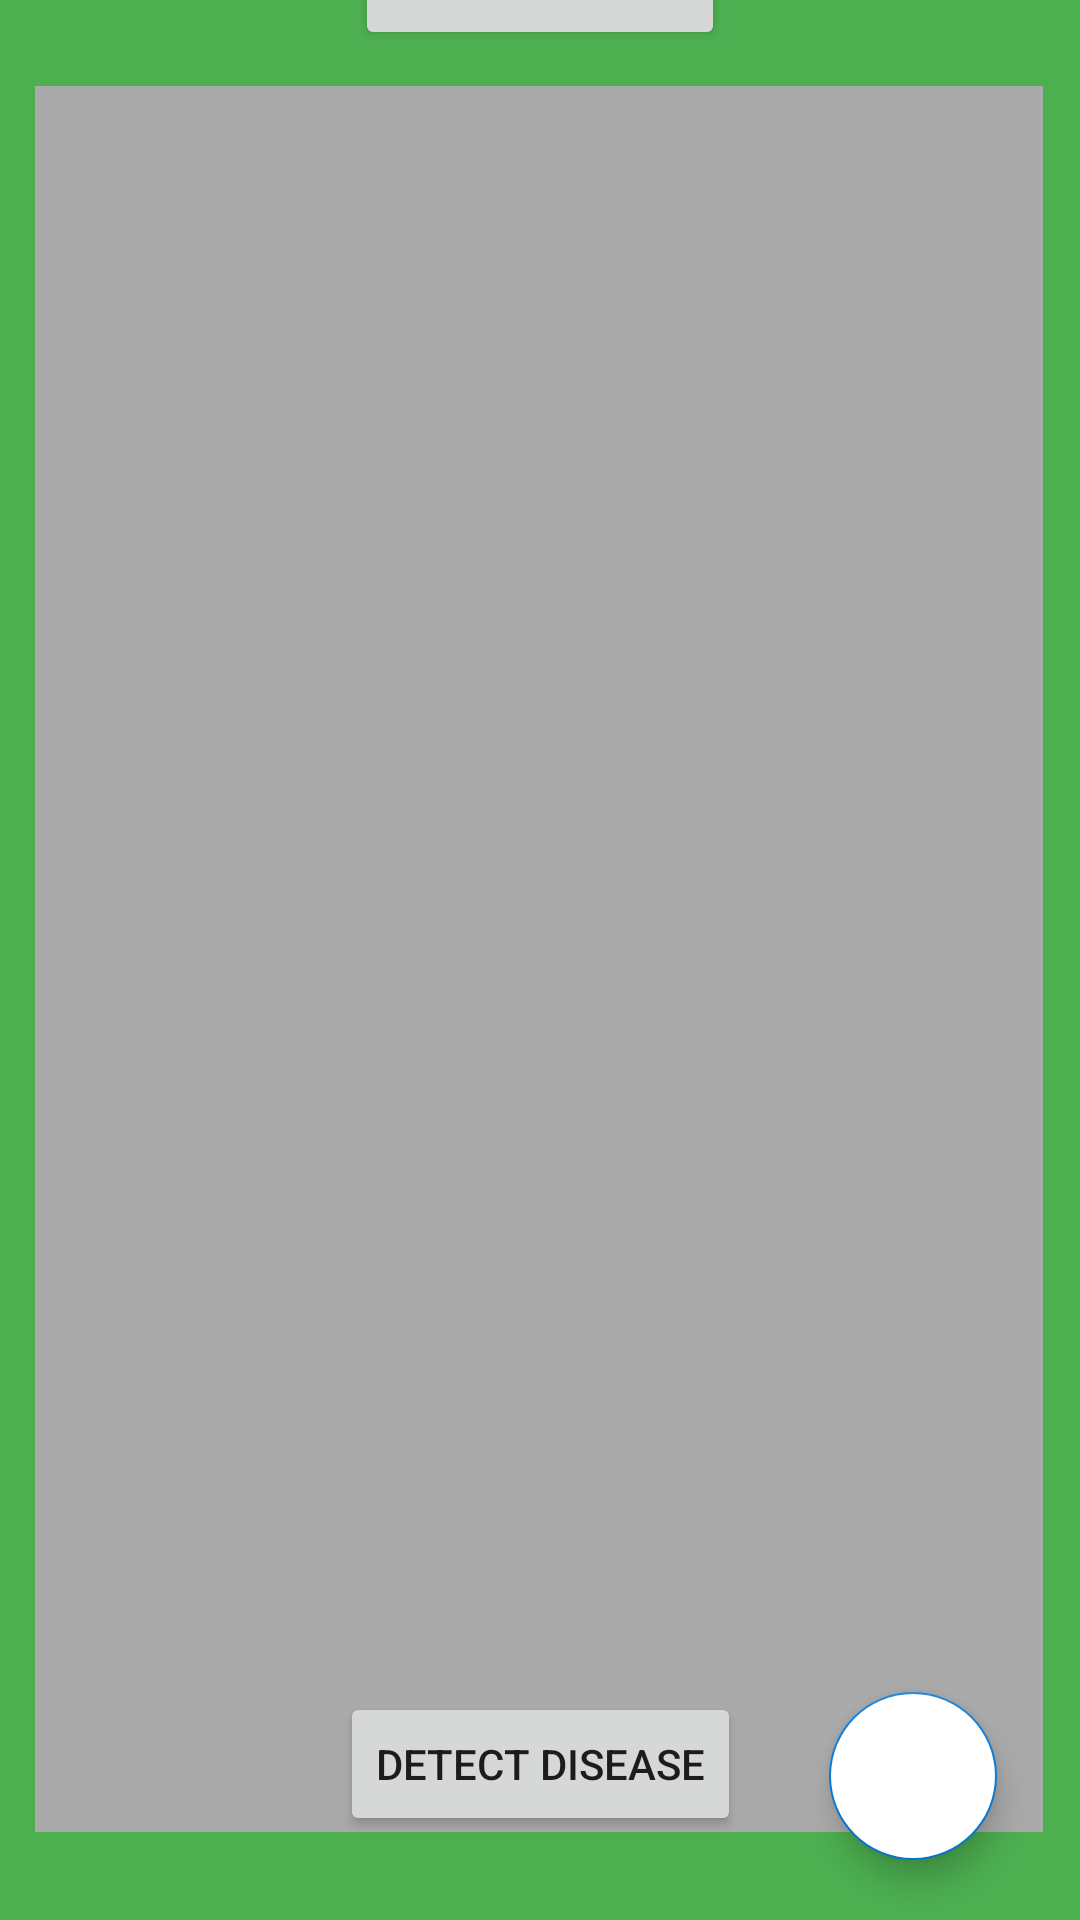

Layout XML and referenced resources for this Android screen:
<!-- AndroidManifest.xml: application theme AppTheme -->
<!-- res/layout/activity_disease.xml -->
<?xml version="1.0" encoding="utf-8"?>
<androidx.constraintlayout.widget.ConstraintLayout
    xmlns:android="http://schemas.android.com/apk/res/android"
    xmlns:app="http://schemas.android.com/apk/res-auto"
    xmlns:tools="http://schemas.android.com/tools"
    android:layout_width="match_parent"
    android:layout_height="match_parent"
    android:background="#4CAF50">


    <com.google.android.material.floatingactionbutton.FloatingActionButton
        android:id="@+id/mCameraButton1"
        android:layout_width="wrap_content"
        android:layout_height="wrap_content"
        android:layout_marginBottom="20dp"
        android:background="#FFFFFF"
        android:backgroundTint="#FFFFFF"
        app:layout_constraintBottom_toBottomOf="parent"
        app:layout_constraintEnd_toEndOf="parent"
        app:layout_constraintHorizontal_bias="0.909"
        app:layout_constraintStart_toStartOf="parent"
        app:srcCompat="@drawable/ic_photo_camera_black_36dp" />

    <Button
        android:id="@+id/mGalleryButton"
        android:layout_width="wrap_content"
        android:layout_height="wrap_content"
        android:layout_marginBottom="12dp"
        android:text="Select Photo"
        app:layout_constraintBottom_toTopOf="@+id/mPhotoImageView"
        app:layout_constraintEnd_toEndOf="parent"
        app:layout_constraintStart_toStartOf="parent" />

    <ImageView
        android:id="@+id/mPhotoImageView"
        android:layout_width="336dp"
        android:layout_height="582dp"
        android:layout_margin="0dp"
        android:background="#000000"
        android:contentDescription="description"
        app:layout_constraintBottom_toBottomOf="parent"
        app:layout_constraintEnd_toEndOf="parent"
        app:layout_constraintHorizontal_bias="0.493"
        app:layout_constraintStart_toStartOf="parent"
        app:layout_constraintTop_toTopOf="parent"
        app:layout_constraintVertical_bias="0.496"
        app:layout_constraintVertical_chainStyle="packed"
        app:srcCompat="@android:color/darker_gray"
        />

    <Button
        android:id="@+id/mDetectButton"
        android:layout_width="wrap_content"
        android:layout_height="wrap_content"
        android:layout_marginBottom="28dp"
        android:text="Detect Disease"
        app:layout_constraintBottom_toBottomOf="parent"
        app:layout_constraintEnd_toEndOf="parent"
        app:layout_constraintStart_toStartOf="parent" />

    <TextView
        android:id="@+id/mResultTextView"
        android:layout_width="0dp"
        android:layout_height="100dp"
        android:layout_marginStart="32dp"
        android:layout_marginEnd="32dp"
        android:layout_marginBottom="88dp"
        android:clickable="true"
        android:textAlignment="center"
        android:textColor="#FFFFFF"
        android:textSize="24sp"
        android:textStyle="bold"
        app:layout_constraintBottom_toBottomOf="parent"
        app:layout_constraintEnd_toEndOf="parent"
        app:layout_constraintHorizontal_bias="0.0"
        app:layout_constraintStart_toStartOf="parent" />
</androidx.constraintlayout.widget.ConstraintLayout>
<!-- resources referenced by this layout -->
<resources>
  <style name="AppTheme" parent="Theme.MaterialComponents.Light.Bridge">
          
          <item name="colorPrimary">@color/colorPrimary</item>
          <item name="colorPrimaryDark">@color/colorPrimaryDark</item>
          <item name="colorAccent">@color/colorAccent</item>
      </style>
  <color name="colorPrimary">#2196F3</color>
  <color name="colorPrimaryDark">#097AD5</color>
  <color name="colorAccent">#097AD5</color>
</resources>
